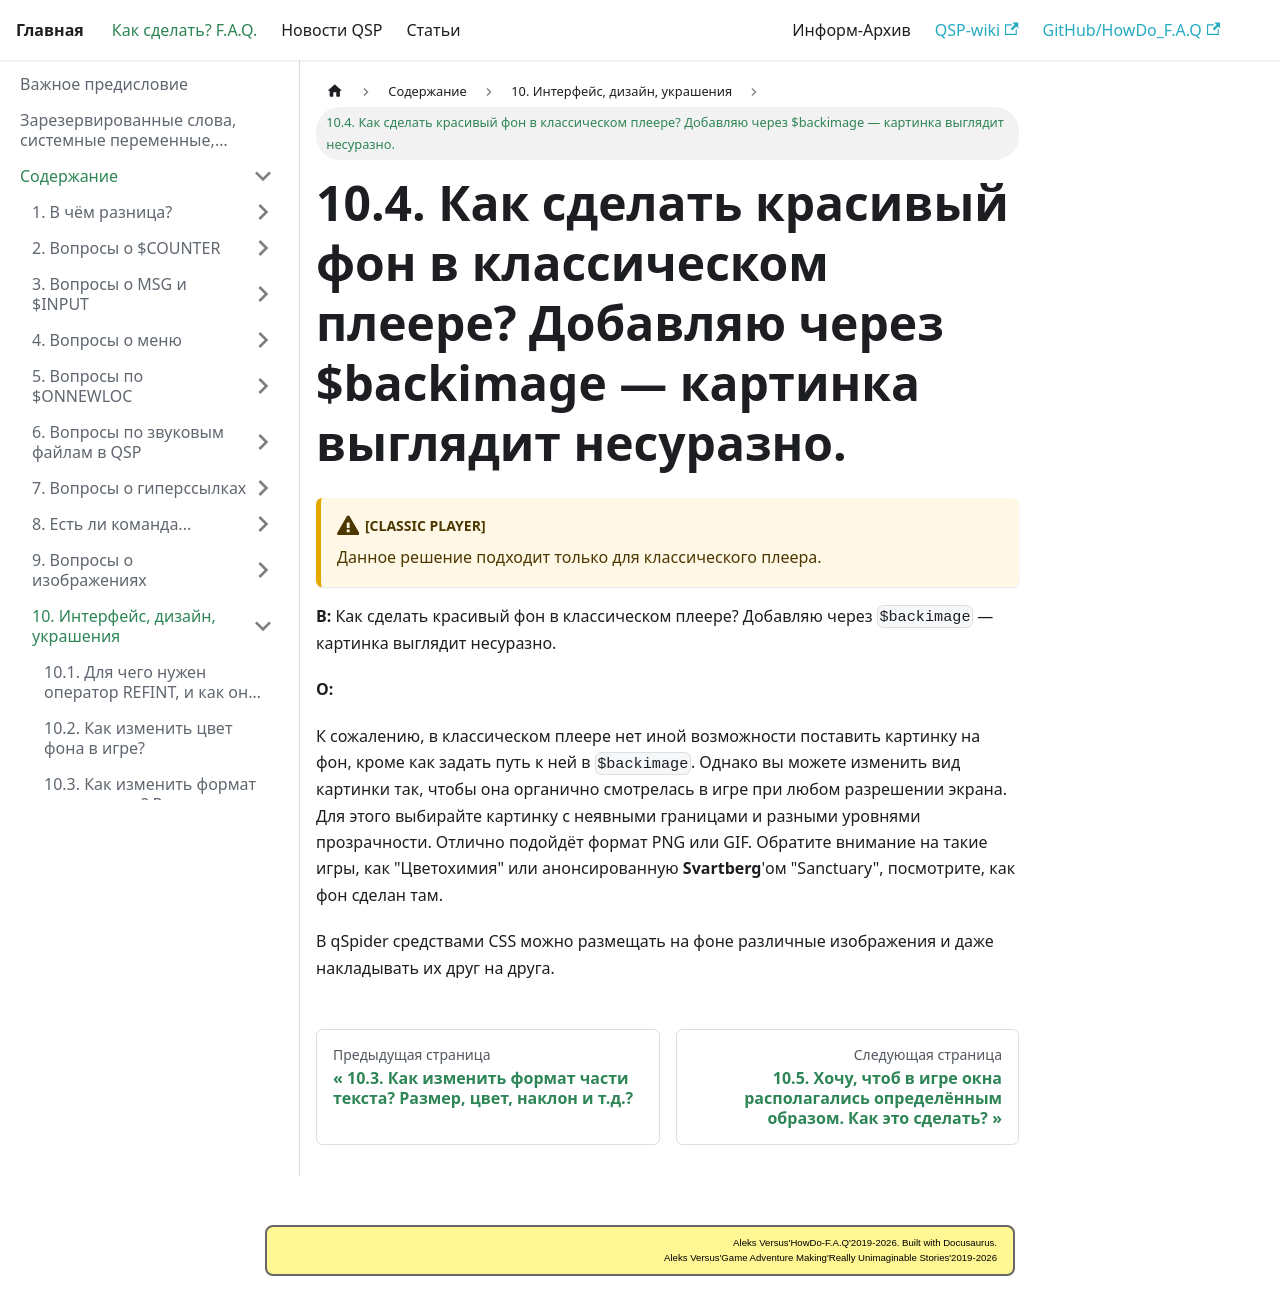

repository: AleksVersus/howdo_faq · page: docs/howdo/contents/interface/beautiful_background/index.html · generator: docusaurus

---
sidebar_position: 4
---

# 10.4. Как сделать красивый фон в классическом плеере? Добавляю через $backimage — картинка выглядит несуразно.


:::warning [Classic Player]
Данное решение подходит только для классического плеера.
:::

**В:** Как сделать красивый фон в классическом плеере? Добавляю через `$backimage` — картинка выглядит несуразно.

**О:**

К сожалению, в классическом плеере нет иной возможности поставить картинку на фон, кроме как задать путь к ней в `$backimage`. Однако вы можете изменить вид картинки так, чтобы она органично смотрелась в игре при любом разрешении экрана. Для этого выбирайте картинку с неявными границами и разными уровнями прозрачности. Отлично подойдёт формат PNG или GIF. Обратите внимание на такие игры, как "Цветохимия" или анонсированную **Svartberg**'ом "Sanctuary", посмотрите, как фон сделан там.

В qSpider средствами CSS можно размещать на фоне различные изображения и даже накладывать их друг на друга.
